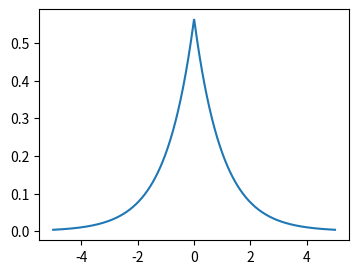
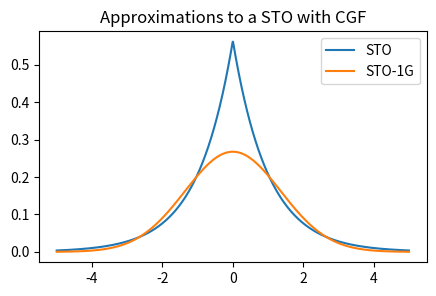
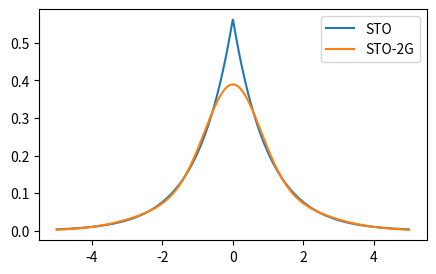
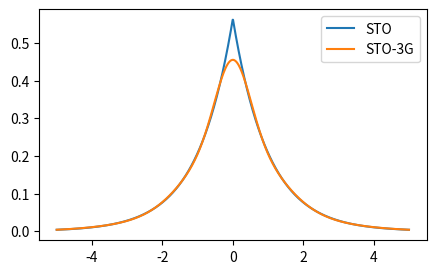

Python code for these plots, in order:
#!/usr/bin/env python3
# -*- coding: utf-8 -*-
"""
Created on Tue Oct 19 16:15:44 2021

@author: laurianepierrotdeseilligny
"""
# Need to import some libraries to have the maths functions and plotting
import numpy as np
import scipy.special as sp
import matplotlib.pyplot as plt



#PLOT DE GAUSSIENNES Pourles l'orbitale 1s de l'hydrogène en base STO1G,2G,3G

x = np.linspace(-5,5,num=1000)
r = abs(x)

zeta = 1.0

psi_STO = (zeta**3/np.pi)**(0.5)*np.exp(-zeta*r)

plt.figure(figsize=(4,3))
plt.plot(x,psi_STO)

# Coeff is the d_n variable in the equation above
Coeff = np.array([[1.00000,0.0000000,0.000000],
                  [0.678914,0.430129,0.000000],
                  [0.444635,0.535328,0.154329]])

# Expon is the alpha variable in the equation above
Expon = np.array([[0.270950,0.000000,0.000000],
                  [0.151623,0.851819,0.000000],
                  [0.109818,0.405771,2.227660]]) 

psi_CGF_STO1G = Coeff[0,0]*(2*Expon[0,0]/np.pi)**(0.75)*np.exp(-Expon[0,0]*r**2)
psi_CGF_STO2G = Coeff[1,0]*(2*Expon[1,0]/np.pi)**(0.75)*np.exp(-Expon[1,0]*r**2) \
                + Coeff[1,1]*(2*Expon[1,1]/np.pi)**(0.75)*np.exp(-Expon[1,1]*r**2) \
                + Coeff[1,2]*(2*Expon[1,2]/np.pi)**(0.75)*np.exp(-Expon[1,2]*r**2)
psi_CGF_STO3G = Coeff[2,0]*(2*Expon[2,0]/np.pi)**(0.75)*np.exp(-Expon[2,0]*r**2) \
                + Coeff[2,1]*(2*Expon[2,1]/np.pi)**(0.75)*np.exp(-Expon[2,1]*r**2) \
                + Coeff[2,2]*(2*Expon[2,2]/np.pi)**(0.75)*np.exp(-Expon[2,2]*r**2)
    
# Plot the three functions
plt.figure(figsize=(5,3))
plt.title("Approximations to a STO with CGF")
plt.plot(x,psi_STO,label="STO")
plt.plot(x,psi_CGF_STO1G,label="STO-1G")
plt.legend()
plt.figure(figsize=(5,3))
plt.plot(x,psi_STO,label="STO")
plt.plot(x,psi_CGF_STO2G,label="STO-2G")
plt.legend()
plt.figure(figsize=(5,3))
plt.plot(x,psi_STO,label="STO")
plt.plot(x,psi_CGF_STO3G,label="STO-3G")
plt.legend()

#FIN PLOT DE GAUSSIENNES


def S_int(A,B,Rab2):
    """
    Calculates the overlap between two gaussian functions 
    
    """
    return (np.pi/(A+B))**1.5*np.exp(-A*B*Rab2/(A+B))
def T_int(A,B,Rab2):
    """
    Calculates the kinetic energy integrals for un-normalised primitives
    
    """
    return A*B/(A+B)*(3.0-2.0*A*B*Rab2/(A+B))*(np.pi/(A+B))**1.5*np.exp(-A*B*Rab2/(A+B))
def V_int(A,B,Rab2,Rcp2,Zc):
    """
    Calculates the un-normalised nuclear attraction integrals
    """
    V = 2.0*np.pi/(A+B)*F0((A+B)*Rcp2)*np.exp(-A*B*Rab2/(A+B))
    return -V*Zc
# Mathematical functions

def F0(t):
    """
    F function for 1s orbital
    """
    if (t<1e-6):
        return 1.0-t/3.0
    else:
        return 0.5*(np.pi/t)**0.5*sp.erf(t**0.5)
    
def erf(t):
    """
    Approximation for the error function
    """
    P = 0.3275911
    A = [0.254829592,-0.284496736,1.421413741,-1.453152027,1.061405429]
    T = 1.0/(1+P*t)
    Tn=T
    Poly = A[0]*Tn
    for i in range(1,5):
        Tn=Tn*T
        Poly=Poly*A[i]*Tn
    return 1.0-Poly*np.exp(-t*t)
def TwoE(A,B,C,D,Rab2,Rcd2,Rpq2):
    """
    Calculate two electron integrals
    A,B,C,D are the exponents alpha, beta, etc.
    Rab2 equals squared distance between centre A and centre B
    """
    return 2.0*(np.pi**2.5)/((A+B)*(C+D)*np.sqrt(A+B+C+D))*F0((A+B)*(C+D)*Rpq2/(A+B+C+D))*np.exp(-A*B*Rab2/(A+B)-C*D*Rcd2/(C+D))
def Intgrl(N,R,Zeta1,Zeta2,Za,Zb):
    """
    Declares the variables and compiles the integrals.
    """
    
    global S12,T11,T12,T22,V11A,V12A,V22A,V11B,V12B,V22B,V1111,V2111,V2121,V2211,V2221,V2222
    
    
    S12 = 0.0
    T11 = 0.0
    T12 = 0.0
    T22 = 0.0
    V11A = 0.0
    V12A = 0.0
    V22A = 0.0
    V11B = 0.0
    V12B = 0.0
    V22B = 0.0
    V1111 = 0.0
    V2111 = 0.0
    V2121 = 0.0
    V2211 = 0.0
    V2221 = 0.0
    V2222 = 0.0
    
    R2 = R*R
    
    # The coefficients for the contracted Gaussian functions are below
    Coeff = np.array([[1.00000,0.0000000,0.000000],
                      [0.678914,0.430129,0.000000],
                      [0.444635,0.535328,0.154329]])
    
    Expon = np.array([[0.270950,0.000000,0.000000],
                      [0.151623,0.851819,0.000000],
                      [0.109818,0.405771,2.227660]])
    D1 = np.zeros([3])
    A1 = np.zeros([3])
    D2 = np.zeros([3])
    A2 = np.zeros([3])
    
    # This loop constructs the contracted Gaussian functions
    for i in range(N):
        A1[i] = Expon[N-1,i]*(Zeta1**2)
        D1[i] = Coeff[N-1,i]*((2.0*A1[i]/np.pi)**0.75)
        A2[i] = Expon[N-1,i]*(Zeta2**2)
        D2[i] = Coeff[N-1,i]*((2.0*A2[i]/np.pi)**0.75)
    
    # Calculate one electron integrals 
    # Centre A is first atom centre B is second atom
    # Origin is on second atom
    # V12A - off diagonal nuclear attraction to centre A etc.
    for i in range(N):
        for j in range(N):
            # Rap2 - squared distance between centre A and centre P
            Rap = A2[j]*R/(A1[i]+A2[j])
            Rap2 = Rap**2
            Rbp2 = (R-Rap)**2
            S12 = S12 + S_int(A1[i],A2[j],R2)*D1[i]*D2[j]
            T11 = T11 + T_int(A1[i],A1[j],0.0)*D1[i]*D1[j]
            T12 = T12 + T_int(A1[i],A2[j],R2)*D1[i]*D2[j]
            T22 = T22 + T_int(A2[i],A2[j],0.0)*D2[i]*D2[j]
            V11A = V11A + V_int(A1[i],A1[j],0.0,0.0,Za)*D1[i]*D1[j]
            V12A = V12A + V_int(A1[i],A2[j],R2,Rap2,Za)*D1[i]*D2[j]
            V22A = V22A + V_int(A2[i],A2[j],0.0,R2,Za)*D2[i]*D2[j]
            V11B = V11B + V_int(A1[i],A1[j],0.0,R2,Zb)*D1[i]*D1[j]
            V12B = V12B + V_int(A1[i],A2[j],R2,Rbp2,Zb)*D1[i]*D2[j]
            V22B = V22B + V_int(A2[i],A2[j],0.0,0.0,Zb)*D2[i]*D2[j]
    
    # Calculate two electron integrals
    
    for i in range(N):
        for j in range(N):
            for k in range(N):
                for l in range(N):
                    Rap = A2[i]*R/(A2[i]+A1[j])
                    Rbp = R - Rap
                    Raq = A2[k]*R/(A2[k]+A1[l])
                    Rbq = R - Raq
                    Rpq = Rap - Raq
                    Rap2 = Rap*Rap
                    Rbp2 = Rbp*Rbp
                    Raq2 = Raq*Raq
                    Rbq2 = Rbq*Rbq
                    Rpq2 = Rpq*Rpq
                    V1111 = V1111 + TwoE(A1[i],A1[j],A1[k],A1[l],0.0,0.0,0.0)*D1[i]*D1[j]*D1[k]*D1[l]
                    V2111 = V2111 + TwoE(A2[i],A1[j],A1[k],A1[l],R2,0.0,Rap2)*D2[i]*D1[j]*D1[k]*D1[l]
                    V2121 = V2121 + TwoE(A2[i],A1[j],A2[k],A1[l],R2,R2,Rpq2)*D2[i]*D1[j]*D2[k]*D1[l]
                    V2211 = V2211 + TwoE(A2[i],A2[j],A1[k],A1[l],0.0,0.0,R2)*D2[i]*D2[j]*D1[k]*D1[l]
                    V2221 = V2221 + TwoE(A2[i],A2[j],A2[k],A1[l],0.0,R2,Rbq2)*D2[i]*D2[j]*D2[k]*D1[l]
                    V2222 = V2222 + TwoE(A2[i],A2[j],A2[k],A2[l],0.0,0.0,0.0)*D2[i]*D2[j]*D2[k]*D2[l]
    return 


def S_int(A,B,Rab2):
    """
    Calculates the overlap between two gaussian functions 
    
    """
    return (np.pi/(A+B))**1.5*np.exp(-A*B*Rab2/(A+B))
def T_int(A,B,Rab2):
    """
    Calculates the kinetic energy integrals for un-normalised primitives
    
    """
    return A*B/(A+B)*(3.0-2.0*A*B*Rab2/(A+B))*(np.pi/(A+B))**1.5*np.exp(-A*B*Rab2/(A+B))
def V_int(A,B,Rab2,Rcp2,Zc):
    """
    Calculates the un-normalised nuclear attraction integrals
    """
    V = 2.0*np.pi/(A+B)*F0((A+B)*Rcp2)*np.exp(-A*B*Rab2/(A+B))
    return -V*Zc
# Mathematical functions

def F0(t):
    """
    F function for 1s orbital
    """
    if (t<1e-6):
        return 1.0-t/3.0
    else:
        return 0.5*(np.pi/t)**0.5*sp.erf(t**0.5)
    
def erf(t):
    """
    Approximation for the error function
    """
    P = 0.3275911
    A = [0.254829592,-0.284496736,1.421413741,-1.453152027,1.061405429]
    T = 1.0/(1+P*t)
    Tn=T
    Poly = A[0]*Tn
    for i in range(1,5):
        Tn=Tn*T
        Poly=Poly*A[i]*Tn
    return 1.0-Poly*np.exp(-t*t)
def TwoE(A,B,C,D,Rab2,Rcd2,Rpq2):
    """
    Calculate two electron integrals
    A,B,C,D are the exponents alpha, beta, etc.
    Rab2 equals squared distance between centre A and centre B
    """
    return 2.0*(np.pi**2.5)/((A+B)*(C+D)*np.sqrt(A+B+C+D))*F0((A+B)*(C+D)*Rpq2/(A+B+C+D))*np.exp(-A*B*Rab2/(A+B)-C*D*Rcd2/(C+D))
def Intgrl(N,R,Zeta1,Zeta2,Za,Zb):
    """
    Declares the variables and compiles the integrals.
    """
    
    global S12,T11,T12,T22,V11A,V12A,V22A,V11B,V12B,V22B,V1111,V2111,V2121,V2211,V2221,V2222
    
    
    S12 = 0.0
    T11 = 0.0
    T12 = 0.0
    T22 = 0.0
    V11A = 0.0
    V12A = 0.0
    V22A = 0.0
    V11B = 0.0
    V12B = 0.0
    V22B = 0.0
    V1111 = 0.0
    V2111 = 0.0
    V2121 = 0.0
    V2211 = 0.0
    V2221 = 0.0
    V2222 = 0.0
    
    R2 = R*R
    
    # The coefficients for the contracted Gaussian functions are below
    Coeff = np.array([[1.00000,0.0000000,0.000000],
                      [0.678914,0.430129,0.000000],
                      [0.444635,0.535328,0.154329]])
    
    Expon = np.array([[0.270950,0.000000,0.000000],
                      [0.151623,0.851819,0.000000],
                      [0.109818,0.405771,2.227660]])
    D1 = np.zeros([3])
    A1 = np.zeros([3])
    D2 = np.zeros([3])
    A2 = np.zeros([3])
    
    # This loop constructs the contracted Gaussian functions
    for i in range(N):
        A1[i] = Expon[N-1,i]*(Zeta1**2)
        D1[i] = Coeff[N-1,i]*((2.0*A1[i]/np.pi)**0.75)
        A2[i] = Expon[N-1,i]*(Zeta2**2)
        D2[i] = Coeff[N-1,i]*((2.0*A2[i]/np.pi)**0.75)
    
    # Calculate one electron integrals 
    # Centre A is first atom centre B is second atom
    # Origin is on second atom
    # V12A - off diagonal nuclear attraction to centre A etc.
    for i in range(N):
        for j in range(N):
            # Rap2 - squared distance between centre A and centre P
            Rap = A2[j]*R/(A1[i]+A2[j])
            Rap2 = Rap**2
            Rbp2 = (R-Rap)**2
            S12 = S12 + S_int(A1[i],A2[j],R2)*D1[i]*D2[j]
            T11 = T11 + T_int(A1[i],A1[j],0.0)*D1[i]*D1[j]
            T12 = T12 + T_int(A1[i],A2[j],R2)*D1[i]*D2[j]
            T22 = T22 + T_int(A2[i],A2[j],0.0)*D2[i]*D2[j]
            V11A = V11A + V_int(A1[i],A1[j],0.0,0.0,Za)*D1[i]*D1[j]
            V12A = V12A + V_int(A1[i],A2[j],R2,Rap2,Za)*D1[i]*D2[j]
            V22A = V22A + V_int(A2[i],A2[j],0.0,R2,Za)*D2[i]*D2[j]
            V11B = V11B + V_int(A1[i],A1[j],0.0,R2,Zb)*D1[i]*D1[j]
            V12B = V12B + V_int(A1[i],A2[j],R2,Rbp2,Zb)*D1[i]*D2[j]
            V22B = V22B + V_int(A2[i],A2[j],0.0,0.0,Zb)*D2[i]*D2[j]
    
    # Calculate two electron integrals
    
    for i in range(N):
        for j in range(N):
            for k in range(N):
                for l in range(N):
                    Rap = A2[i]*R/(A2[i]+A1[j])
                    Rbp = R - Rap
                    Raq = A2[k]*R/(A2[k]+A1[l])
                    Rbq = R - Raq
                    Rpq = Rap - Raq
                    Rap2 = Rap*Rap
                    Rbp2 = Rbp*Rbp
                    Raq2 = Raq*Raq
                    Rbq2 = Rbq*Rbq
                    Rpq2 = Rpq*Rpq
                    V1111 = V1111 + TwoE(A1[i],A1[j],A1[k],A1[l],0.0,0.0,0.0)*D1[i]*D1[j]*D1[k]*D1[l]
                    V2111 = V2111 + TwoE(A2[i],A1[j],A1[k],A1[l],R2,0.0,Rap2)*D2[i]*D1[j]*D1[k]*D1[l]
                    V2121 = V2121 + TwoE(A2[i],A1[j],A2[k],A1[l],R2,R2,Rpq2)*D2[i]*D1[j]*D2[k]*D1[l]
                    V2211 = V2211 + TwoE(A2[i],A2[j],A1[k],A1[l],0.0,0.0,R2)*D2[i]*D2[j]*D1[k]*D1[l]
                    V2221 = V2221 + TwoE(A2[i],A2[j],A2[k],A1[l],0.0,R2,Rbq2)*D2[i]*D2[j]*D2[k]*D1[l]
                    V2222 = V2222 + TwoE(A2[i],A2[j],A2[k],A2[l],0.0,0.0,0.0)*D2[i]*D2[j]*D2[k]*D2[l]
    return 


def Colect(N,R,Zeta1,Zeta2,Za,Zb):
	  
	    #Takes the basic integrals and assembles the relevant matrices, that are S,H,X,XT and Two electron integrals
		H=np.zeros((2,2))
		S=np.zeros((2,2))
		X=np.zeros((2,2))
		TT=np.zeros((4,4))
	    # Form core hamiltonian
		H[0,0] = T11+V11A+V11B
		H[0,1] = T12+V12A+V12B
		H[1,0] = H[0,1]
		H[1,1] = T22+V22A+V22B
	
	    # Form overlap matrix
		S[0,0] = 1.0
		S[0,1] = S12
		S[1,0] = S12
		S[1,1] = 1.0
	    
	    # This is S^-1/2
		X[0,0] = 1.0/np.sqrt(2.0*(1.0+S12))
		X[1,0] = X[0,0]
		X[0,1] = 1.0/np.sqrt(2.0*(1.0-S12))
		X[1,1] = -X[0,1]
	    
	    # This is the coulomb and exchange term (aa|bb) and (ab|ba)
		TT[0,0,0,0] = V1111
		TT[1,0,0,0] = V2111
		TT[0,1,0,0] = V2111
		TT[0,0,1,0] = V2111
		TT[0,0,0,1] = V2111
		TT[1,0,1,0] = V2121
		TT[0,1,1,0] = V2121
		TT[1,0,0,1] = V2121
		TT[0,1,0,1] = V2121
		TT[1,1,0,0] = V2211
		TT[0,0,1,1] = V2211
		TT[1,1,1,0] = V2221
		TT[1,1,0,1] = V2221
		TT[1,0,1,1] = V2221
		TT[0,1,1,1] = V2221
		TT[1,1,1,1] = V2222